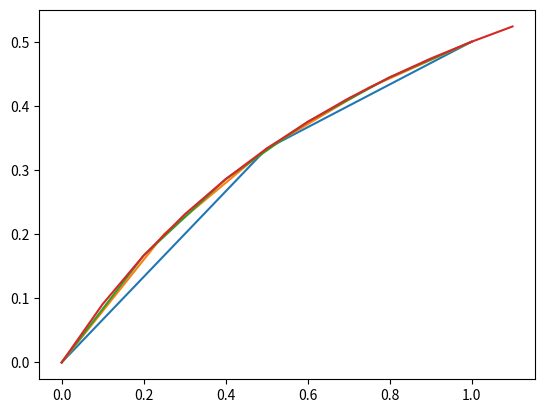

This chart was generated by the following Python code:
import matplotlib.pyplot as plt

x = 0
h = 0.5
y = 0
f = 1
X1 = [x]
Y1 = [y]
while x < 1:
    x += h
    f = x / (x + 1)
    y = f
    print('x =', x, 'y =', y)
    X1.append(x)
    Y1.append(y)
x = 0
h = 0.25
y = 0
f = 1
X2 = [x]
Y2 = [y]
while x < 1:
    x += h
    f = x / (x + 1)
    y = f
    print('x =', x, 'y =', y)
    X2.append(x)
    Y2.append(y)
x = 0
h = 0.2
y = 0
f = 1
X3 = [x]
Y3 = [y]
while x < 1:
    x += h
    f = x / (x + 1)
    y = f
    print('x =', x, 'y =', y)
    X3.append(x)
    Y3.append(y)
x = 0
h = 0.1
y = 0
f = 1
X4 = [x]
Y4 = [y]
while x < 1:
    x += h
    f = x / (x + 1)
    y = f
    print('x =', x, 'y =', y)
    X4.append(x)
    Y4.append(y)


plt.plot(X1, Y1, '-', X2, Y2, '-', X3, Y3, '-', X4, Y4, '-')
plt.show()